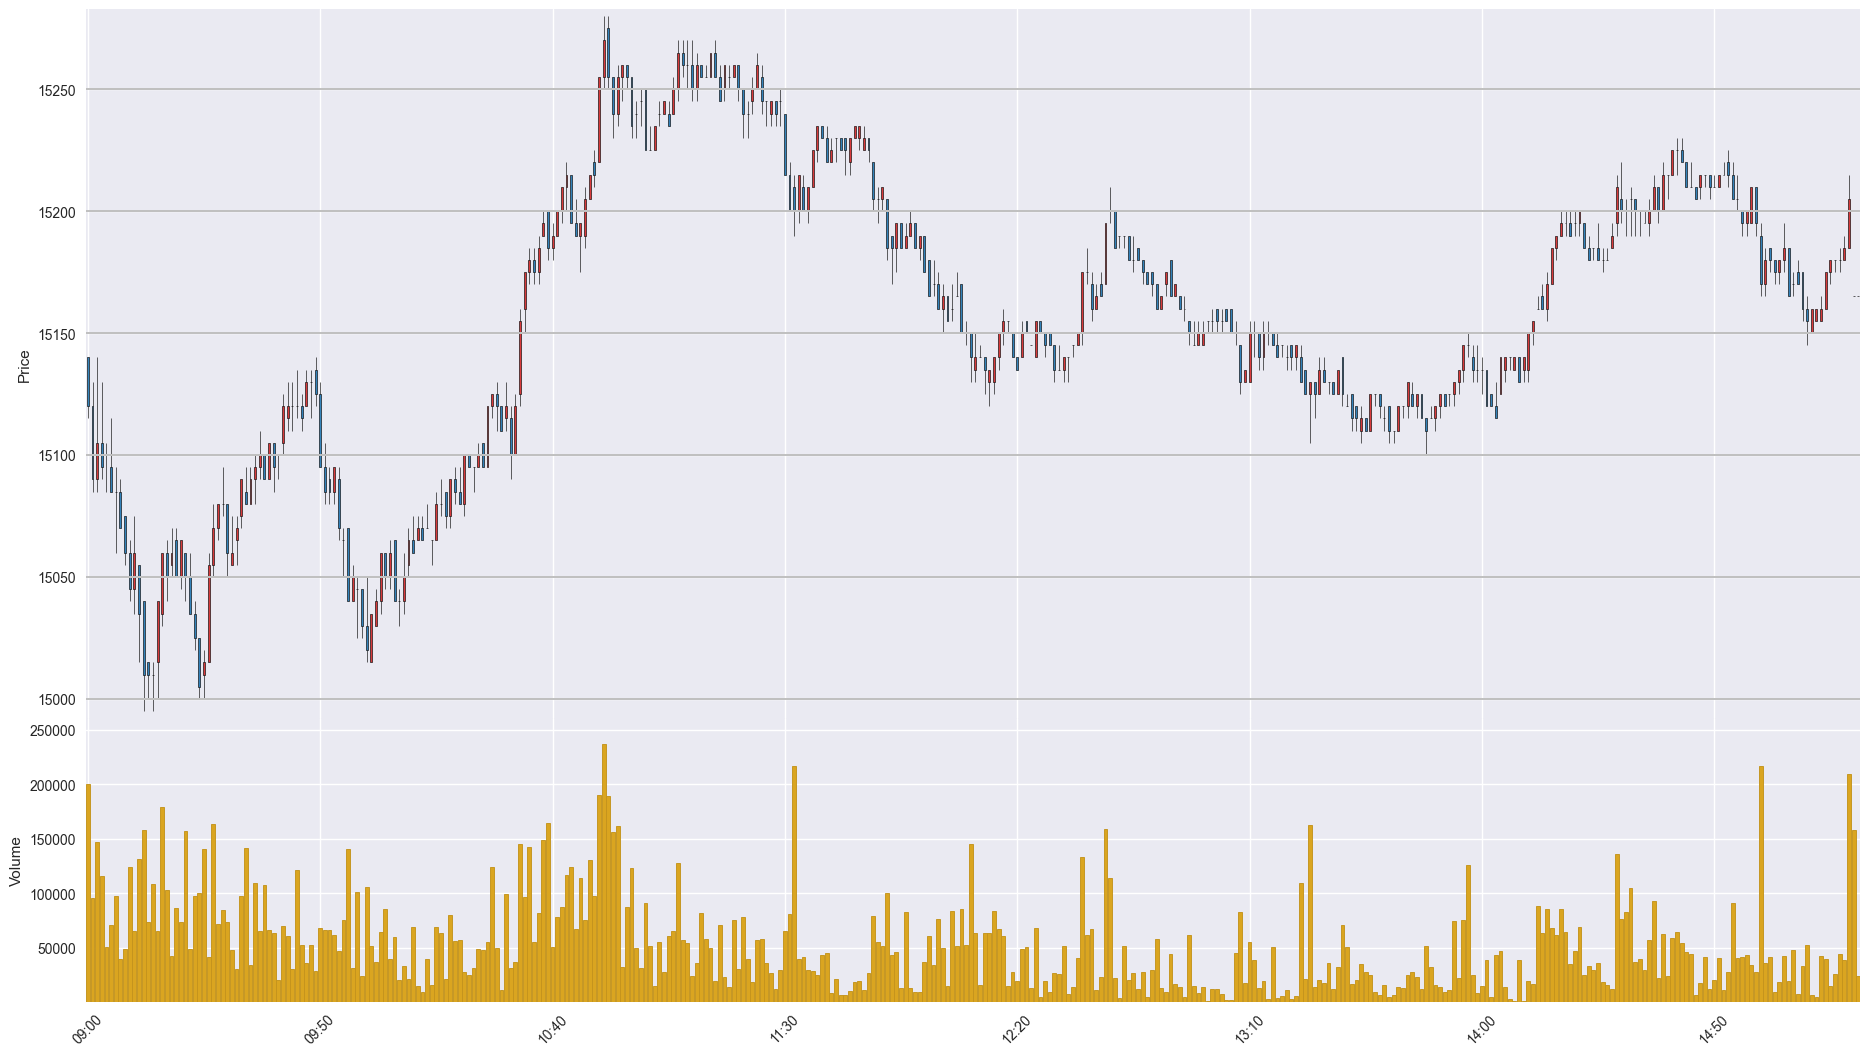

Data behind this chart, as committed beside it:
Time, Open, High, Low, Close, Volume
202002170900, 15140, 15140, 15115, 15120, 199861
202002170901, 15120, 15130, 15085, 15090, 95236
202002170902, 15090, 15140, 15085, 15105, 147271
202002170903, 15105, 15130, 15090, 15095, 115619
202002170904, 15100, 15105, 15085, 15100, 50386
202002170905, 15095, 15115, 15085, 15085, 70330
202002170906, 15085, 15095, 15060, 15085, 97465
202002170907, 15085, 15090, 15070, 15070, 39126
202002170908, 15075, 15075, 15055, 15060, 48621
202002170909, 15060, 15065, 15040, 15045, 124083
202002170910, 15045, 15075, 15035, 15060, 64967
202002170911, 15055, 15055, 15015, 15035, 131253
202002170912, 15040, 15040, 14995, 15010, 158217
202002170913, 15015, 15015, 15000, 15010, 73764
202002170914, 15010, 15015, 14995, 15010, 108400
202002170915, 15015, 15040, 15000, 15040, 65106
202002170916, 15035, 15060, 15030, 15060, 178979
202002170917, 15060, 15065, 15040, 15050, 102905
202002170918, 15055, 15070, 15050, 15060, 42698
202002170919, 15065, 15070, 15050, 15050, 86506
202002170920, 15050, 15065, 15045, 15065, 73074
202002170921, 15060, 15060, 15040, 15050, 157011
202002170922, 15050, 15060, 15035, 15035, 48437
202002170923, 15035, 15040, 15020, 15025, 97201
202002170924, 15025, 15025, 15000, 15005, 99982
202002170925, 15010, 15020, 15000, 15015, 140919
202002170926, 15015, 15060, 15015, 15055, 41694
202002170927, 15055, 15080, 15050, 15070, 163876
202002170928, 15070, 15080, 15065, 15080, 71452
202002170929, 15080, 15095, 15075, 15080, 84256
202002170930, 15080, 15080, 15050, 15060, 73318
202002170931, 15055, 15075, 15055, 15060, 47349
202002170932, 15065, 15075, 15055, 15070, 30590
202002170933, 15075, 15090, 15070, 15090, 97799
202002170934, 15085, 15095, 15080, 15080, 141139
202002170935, 15080, 15095, 15080, 15090, 34243
202002170936, 15090, 15100, 15080, 15095, 109741
202002170937, 15095, 15110, 15090, 15100, 65494
202002170938, 15100, 15100, 15090, 15090, 107575
202002170939, 15090, 15105, 15090, 15105, 65955
202002170940, 15105, 15105, 15085, 15095, 63748
202002170941, 15100, 15100, 15090, 15100, 19888
202002170942, 15105, 15125, 15100, 15120, 69664
202002170943, 15115, 15130, 15110, 15120, 60492
202002170944, 15120, 15130, 15110, 15120, 29932
202002170945, 15120, 15135, 15115, 15120, 121024
202002170946, 15120, 15125, 15110, 15115, 52379
202002170947, 15120, 15135, 15120, 15130, 35941
202002170948, 15130, 15135, 15115, 15130, 52314
202002170949, 15135, 15140, 15120, 15125, 28088
202002170950, 15125, 15130, 15095, 15095, 67581
202002170951, 15095, 15105, 15080, 15085, 66134
202002170952, 15090, 15095, 15080, 15085, 66141
202002170953, 15085, 15095, 15080, 15095, 61603
202002170954, 15090, 15095, 15065, 15070, 46913
202002170955, 15065, 15070, 15050, 15065, 75292
202002170956, 15070, 15070, 15040, 15040, 140337
202002170957, 15040, 15055, 15040, 15050, 31355
202002170958, 15045, 15050, 15025, 15045, 100788
202002170959, 15045, 15045, 15025, 15030, 23633
... 322 more rows
